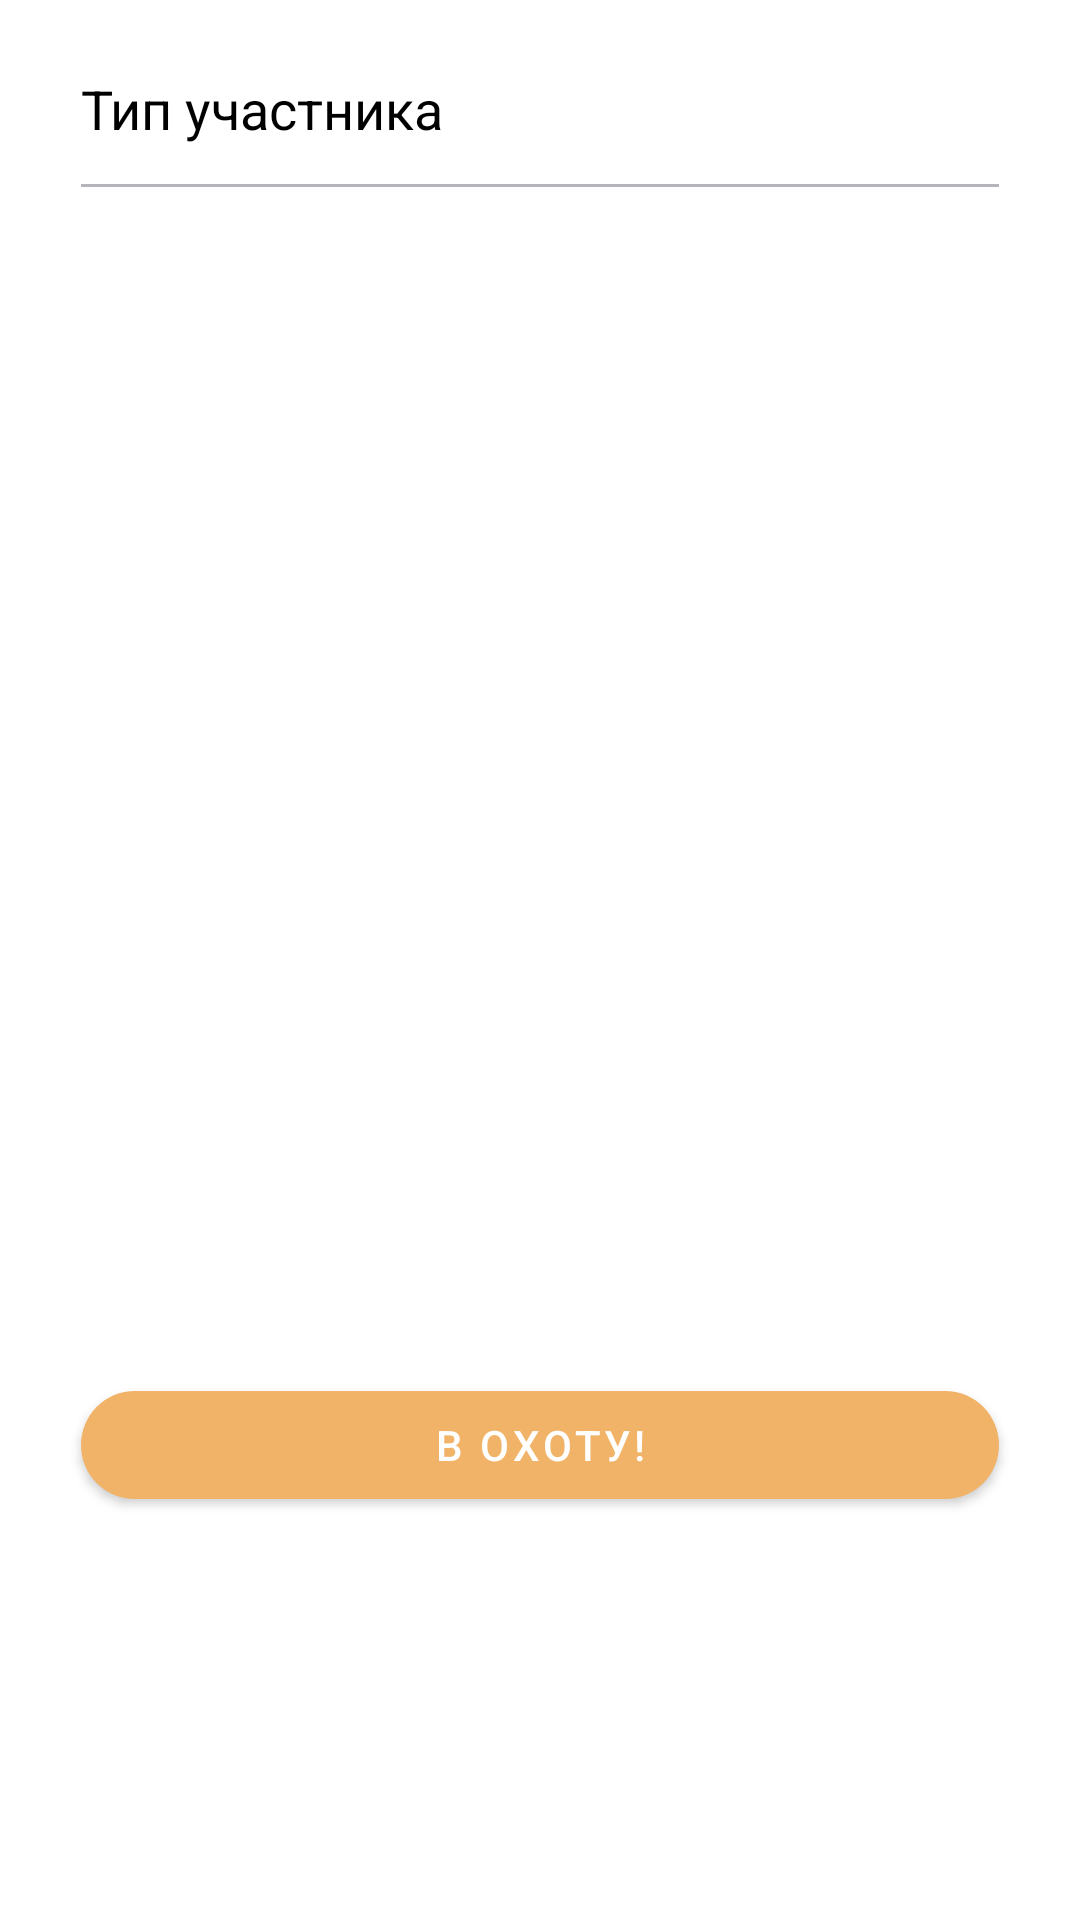

Android layout source for this screen:
<!-- AndroidManifest.xml: application theme Theme.InHunter -->
<!-- res/layout/dialog_select_type_layout.xml -->
<?xml version="1.0" encoding="utf-8"?>
<androidx.constraintlayout.widget.ConstraintLayout xmlns:android="http://schemas.android.com/apk/res/android"
    android:layout_width="match_parent"
    android:layout_height="match_parent"
    xmlns:app="http://schemas.android.com/apk/res-auto"
    xmlns:tools="http://schemas.android.com/tools"
    android:background="@drawable/dialog_bg"
    tools:context=".activities.HostActivity">

    <com.google.android.material.textview.MaterialTextView
    android:id="@+id/tvLabelDialog"
    android:layout_width="0dp"
    android:layout_height="wrap_content"
    android:layout_marginStart="@dimen/dimesion_label_start"
    android:layout_marginTop="@dimen/top_margin_label_dialog"
    android:layout_marginEnd="@dimen/dimesion_label_end"
    android:layout_marginBottom="@dimen/dimension_button_to_label"
    android:drawableEnd="@drawable/ic_baseline_close_24"
    android:text="@string/type_player"
    android:textColor="@color/black"
    android:textSize="@dimen/size_text_label"
    app:drawableTint="@color/black"
    app:layout_constraintLeft_toLeftOf="parent"
    app:layout_constraintRight_toRightOf="parent"
    app:layout_constraintTop_toTopOf="parent" />

    <View
        android:id="@+id/underlineView"
        android:layout_width="0dp"
        android:layout_height="1dp"
        android:layout_marginTop="@dimen/dimension_top_underline_label"
        android:background="@color/cancel_color"
        app:layout_constraintLeft_toLeftOf="@+id/tvLabelDialog"
        app:layout_constraintRight_toRightOf="@+id/tvLabelDialog"
        app:layout_constraintTop_toBottomOf="@+id/tvLabelDialog" />

    <androidx.recyclerview.widget.RecyclerView
        android:id="@+id/rvListMaps"
        android:layout_width="0dp"
        android:layout_height="250dp"
        android:layout_marginTop="16dp"
        app:layoutManager="androidx.recyclerview.widget.LinearLayoutManager"
        app:layout_constraintHorizontal_bias="0.444"
        app:layout_constraintLeft_toLeftOf="parent"
        app:layout_constraintRight_toRightOf="parent"
        app:layout_constraintTop_toBottomOf="@id/underlineView"
        tools:itemCount="5"
        tools:listitem="@layout/team_item_layout" />

    <com.google.android.material.button.MaterialButton
        android:id="@+id/startBtn"
        android:layout_width="0dp"
        android:layout_height="wrap_content"
        android:text="@string/in_hunt"
        app:backgroundTint="@color/selected_item"
        app:cornerRadius="@dimen/corner_radius"
        android:layout_margin="@dimen/dimension_bottom_btn_dialog"
        app:layout_constraintLeft_toLeftOf="parent"
        app:layout_constraintRight_toRightOf="parent"
        app:layout_constraintTop_toBottomOf="@id/rvListMaps"
        app:layout_constraintBottom_toBottomOf="parent"/>

</androidx.constraintlayout.widget.ConstraintLayout>
<!-- res/layout/team_item_layout.xml (included above) -->
<?xml version="1.0" encoding="utf-8"?>
<androidx.constraintlayout.widget.ConstraintLayout
    xmlns:android="http://schemas.android.com/apk/res/android"
    xmlns:app="http://schemas.android.com/apk/res-auto"
    xmlns:tools="http://schemas.android.com/tools"
    android:layout_width="match_parent"
    android:layout_height="wrap_content"
    tools:context=".activities.HostActivity">

    <com.google.android.material.textview.MaterialTextView
        android:id="@+id/tvNameTeam"
        android:layout_width="0dp"
        android:layout_height="wrap_content"
        android:layout_margin="@dimen/container_into_margin"
        android:drawableStart="@drawable/ic_check_not_selected"
        android:drawablePadding="@dimen/container_into_margin"
        android:textColor="@color/black"
        app:layout_constraintBottom_toBottomOf="parent"
        app:layout_constraintEnd_toStartOf="@+id/btnShowInfo"
        app:layout_constraintStart_toStartOf="parent"
        app:layout_constraintTop_toTopOf="parent"
        tools:text="@tools:sample/last_names" />

    <ImageView
        android:id="@+id/btnShowInfo"
        android:layout_width="wrap_content"
        android:layout_height="wrap_content"
        app:srcCompat="@drawable/ic_outline_info_24"
        android:layout_margin="@dimen/container_into_margin"
        android:visibility="gone"
        app:layout_constraintEnd_toEndOf="parent"
        app:layout_constraintTop_toTopOf="parent"
        app:layout_constraintBottom_toBottomOf="parent"
        tools:visibility="visible"/>

</androidx.constraintlayout.widget.ConstraintLayout>
<!-- resources referenced by this layout -->
<resources>
  <color name="black">#FF000000</color>
  <color name="cancel_color">#B4B4BC</color>
  <color name="selected_item">#F0B368</color>
  <dimen name="container_into_margin">16dp</dimen>
  <dimen name="corner_radius">25dp</dimen>
  <dimen name="dimension_bottom_btn_dialog">22dp</dimen>
  <dimen name="dimension_button_to_label">28dp</dimen>
  <dimen name="dimension_top_underline_label">13dp</dimen>
  <dimen name="dimesion_label_end">22dp</dimen>
  <dimen name="dimesion_label_start">22dp</dimen>
  <dimen name="size_text_label">18sp</dimen>
  <dimen name="top_margin_label_dialog">19dp</dimen>
  <!-- drawable dialog_bg (drawable) -->
  <?xml version="1.0" encoding="utf-8"?>
  <inset xmlns:android="http://schemas.android.com/apk/res/android"
      android:insetLeft="5dp"
      android:insetTop="5dp"
      android:insetBottom="5dp"
      android:insetRight="5dp"
      >
      <shape android:shape="rectangle">
          <corners android:radius="25dp"/>
          <solid android:color="@color/white"/>
          <stroke android:width="5dp"
              android:color="#FFF"/>
      </shape>
  </inset>
  <!-- drawable ic_check_not_selected (drawable) -->
  <vector xmlns:android="http://schemas.android.com/apk/res/android"
      android:width="24dp"
      android:height="24dp"
      android:viewportWidth="24"
      android:viewportHeight="24">
    <path
        android:pathData="m9.8585,14.588 l-2.7786,-2.7786 -0.9462,0.9395 3.7248,3.7248 7.9961,-7.996 -0.9395,-0.9395z"
        android:fillColor="#000000"/>
  </vector>
  <string name="in_hunt">В охоту!</string>
  <string name="type_player">Тип участника</string>
  <style name="Theme.InHunter" parent="Theme.MaterialComponents.DayNight.NoActionBar">
          
          <item name="colorPrimary">@color/main_background</item>
          <item name="colorPrimaryVariant">@color/main_background</item>
          <item name="colorOnPrimary">@color/white</item>
          
          <item name="colorSecondary">@color/teal_200</item>
          <item name="colorSecondaryVariant">@color/teal_700</item>
          <item name="colorOnSecondary">@color/black</item>
          
          <item name="android:statusBarColor" tools:targetApi="l">?attr/colorPrimaryVariant</item>
          
  
  
          <item name="android:buttonStyle">@style/ButtonRounded</item>
          <item name="toolbarStyle">@style/InHuntToolbarStyle</item>
          <item name="android:toolbarStyle">@style/InHuntToolbarStyle</item>
      </style>
  <color name="white">#FFFFFFFF</color>
  <color name="main_background">#206A5D</color>
  <color name="teal_200">#FF03DAC5</color>
  <color name="teal_700">#FF018786</color>
  <style name="ButtonRounded" parent="Widget.MaterialComponents.Button">
          <item name="textAllCaps">false</item>
          <item name="android:textColor">@color/white</item>
      </style>
  <style name="InHuntToolbarStyle" parent="Widget.MaterialComponents.Toolbar">
          <item name="titleCentered">true</item>
          <item name="titleTextColor">@color/black</item>
          <item name="android:background">@color/white</item>
  
      </style>
</resources>
